The GitHub repository wuyinwuxian/Neural_Networks_froth_flotation contains a labelled image folder "data" with 3 categories: high, low, medium. Examples follow, each with its label.

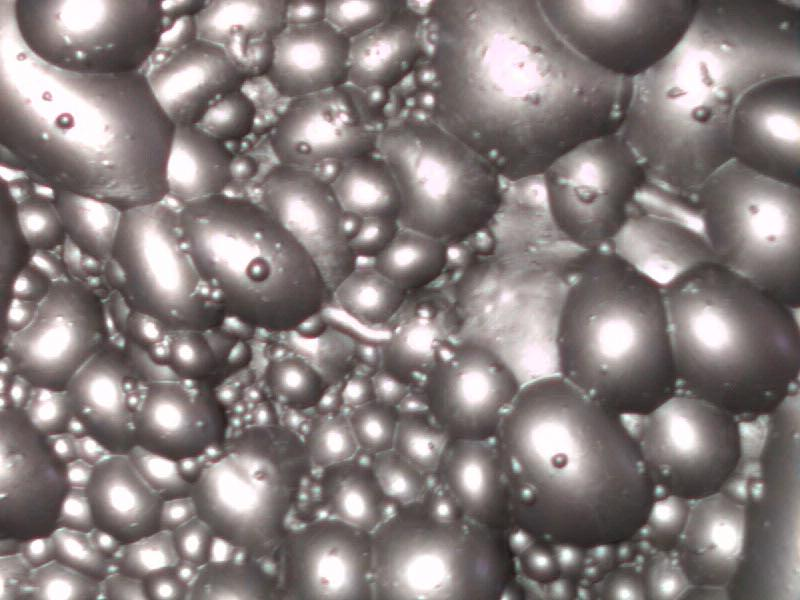
Label: high

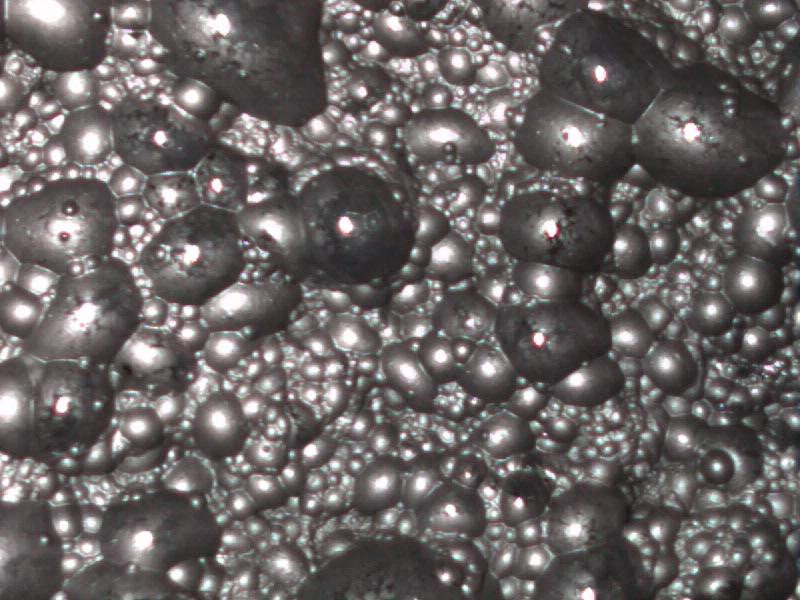
Label: low

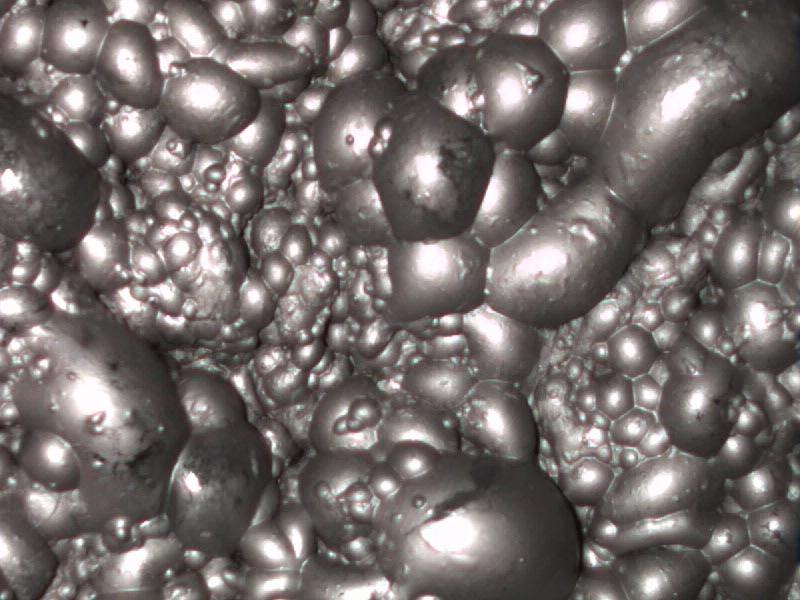
Label: medium

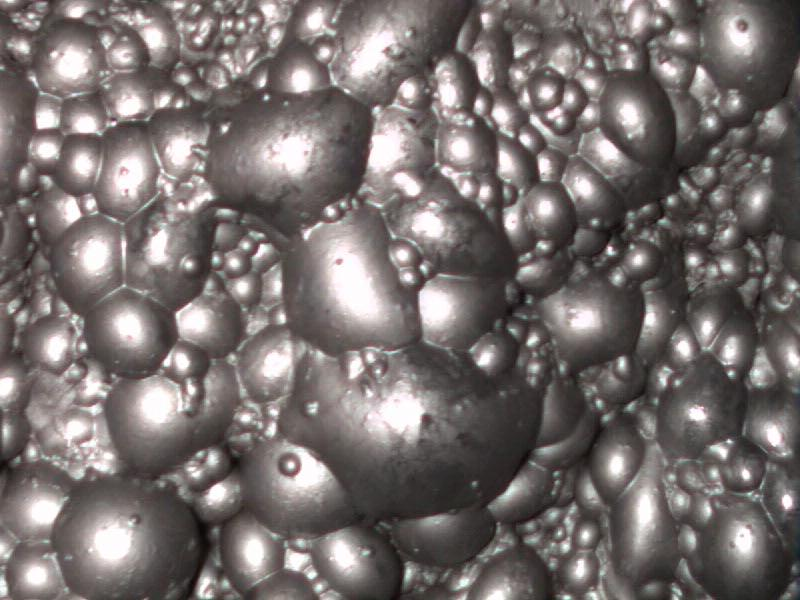
Label: medium

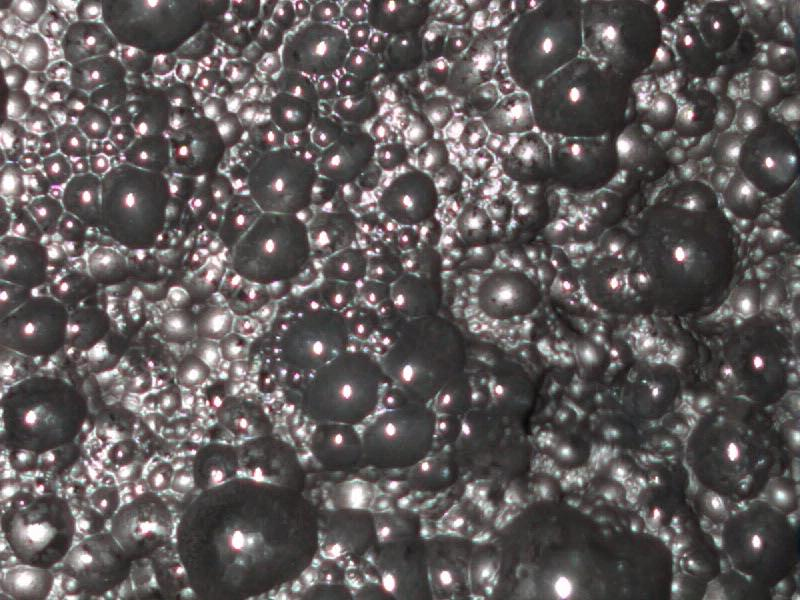
Label: low

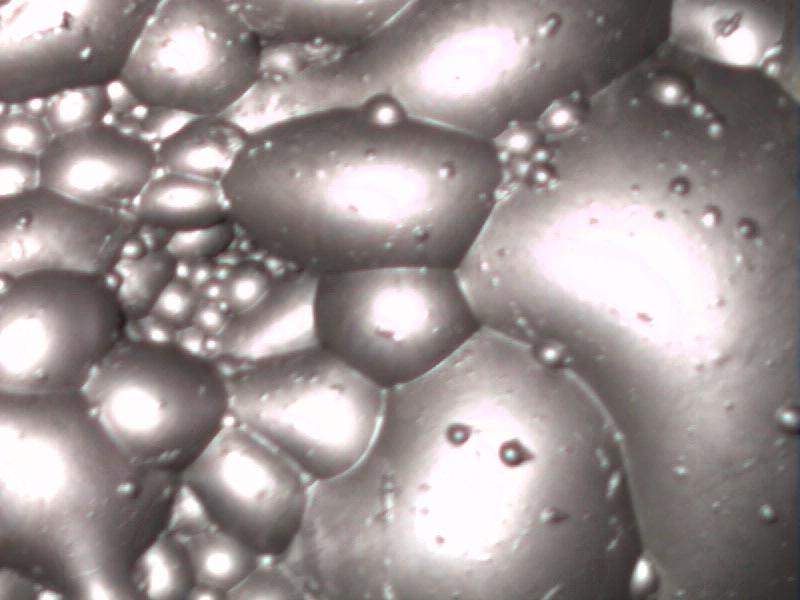
Label: high
